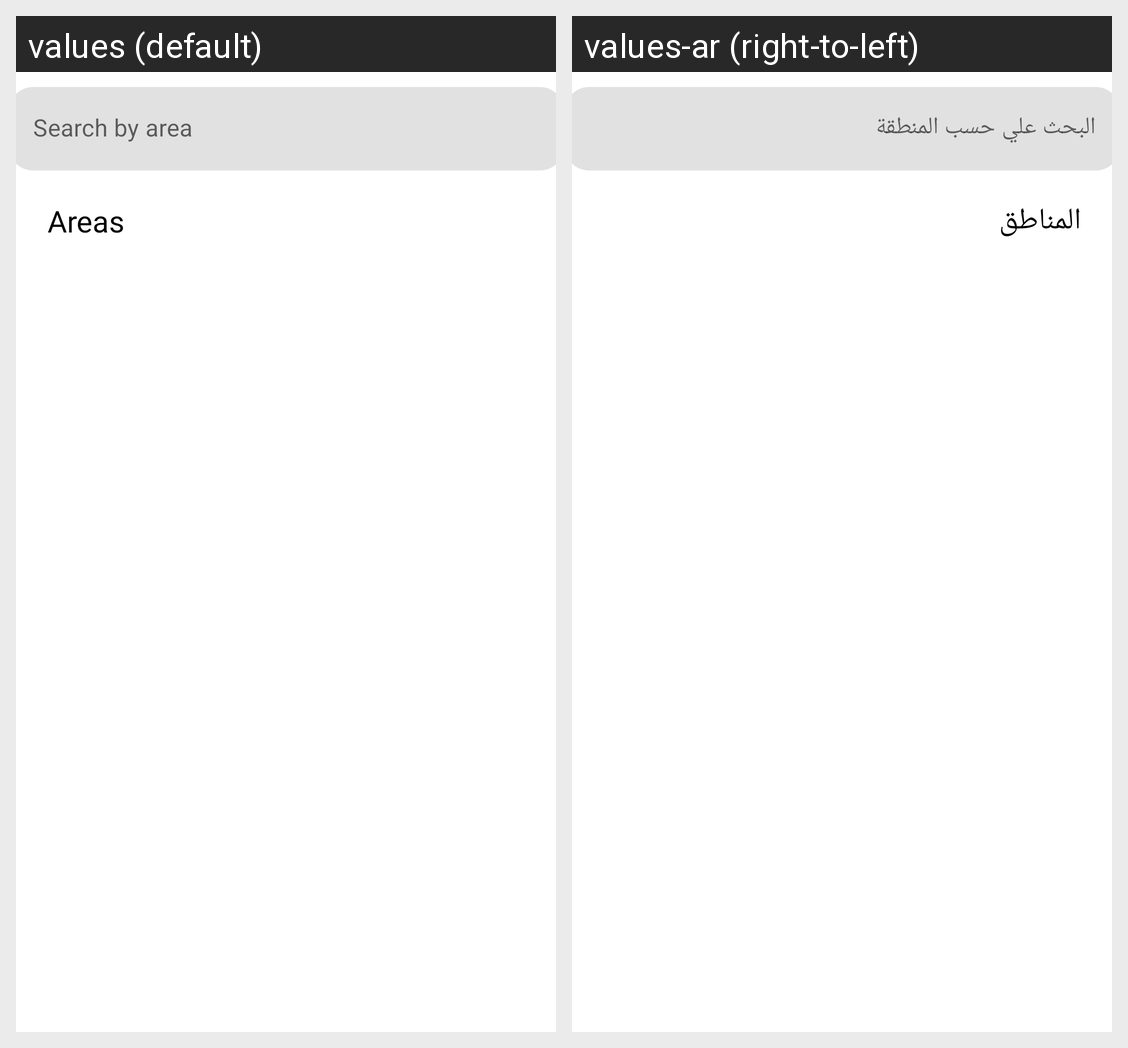

Here is an Android app screen in its default locale and in the app's own translations. Write out the translated-string differences for the strings that appear on this screen.
Android screen res/layout/fragment_search_b_y_country.xml rendered under 2 locales, left to right: values (default), values-ar (right-to-left). Device: Nexus 5 (rendered at 1080×1920; each locale shown at half size, 540×960, under a caption strip naming it); theme Theme.yummy.
Strings drawn on this screen, with the default value and each locale's value (text and hints the layout hard-codes, and strings that could not be matched under every locale, appear in the picture but are not listed):

search_by_area
  values: Search by area
  values-ar: البحث علي حسب المنطقة

areas
  values: Areas
  values-ar: المناطق
